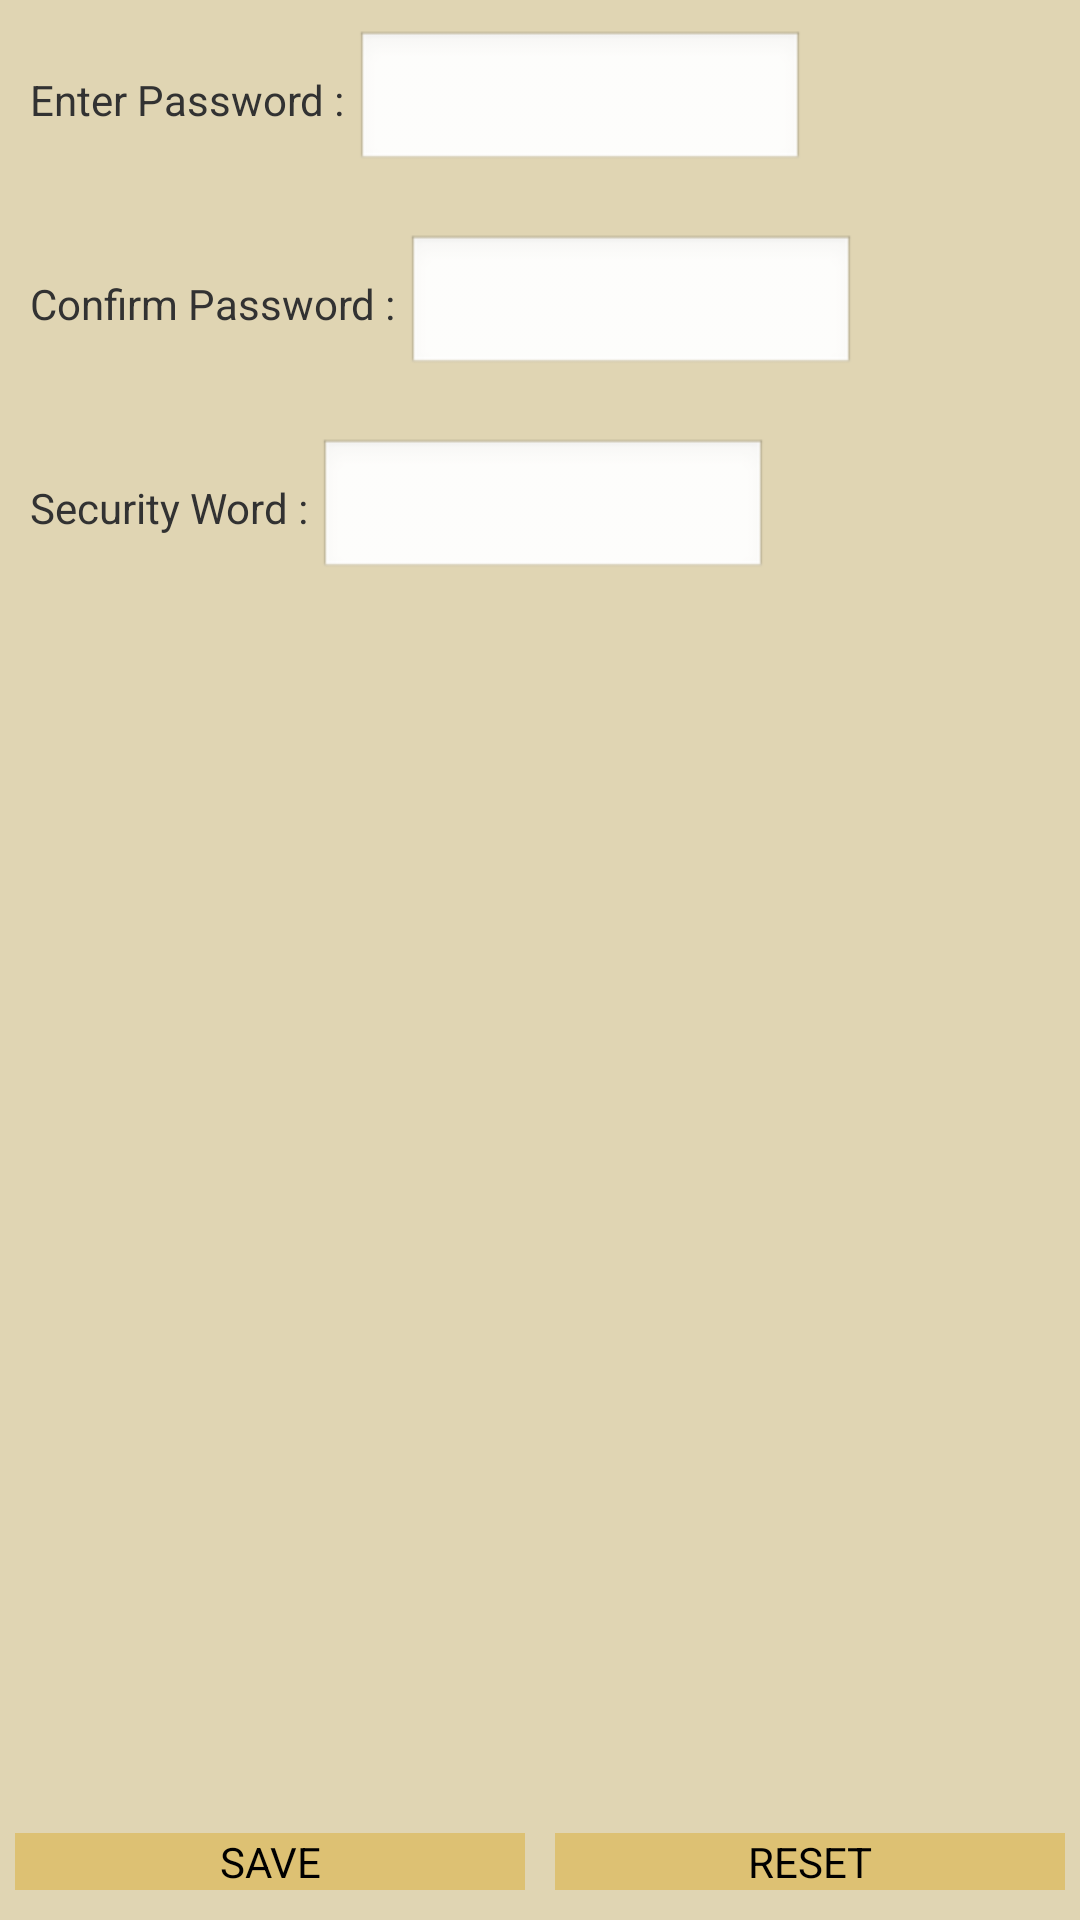

Write the Android layout XML for this screen, with the resource values it uses.
<!-- AndroidManifest.xml: application theme AppTheme -->
<!-- res/layout/activity_on_password.xml -->
<?xml version="1.0" encoding="utf-8"?>

<LinearLayout xmlns:android="http://schemas.android.com/apk/res/android"
    android:id="@+id/linPas"
    android:layout_width="match_parent"
    android:layout_height="match_parent"
    android:background="@drawable/setting_background"
    android:orientation="vertical" >

    <LinearLayout
        android:layout_width="match_parent"
        android:layout_height="wrap_content"
        android:layout_marginBottom="10dp"
        android:layout_marginLeft="10dp"
        android:layout_marginRight="10dp"
        android:layout_marginTop="10dp" >

        <TextView
            android:layout_width="wrap_content"
            android:layout_height="wrap_content"
            android:text="Enter Password : "/>

        <EditText
            android:id="@+id/txtSetPass"
            android:layout_width="150dp"
            android:layout_height="wrap_content"
            android:ems="10"
            android:inputType="textPassword" />
    </LinearLayout>
    
    <LinearLayout
        android:layout_width="match_parent"
        android:layout_height="wrap_content"
        android:layout_marginBottom="10dp"
        android:layout_marginLeft="10dp"
        android:layout_marginRight="10dp"
        android:layout_marginTop="10dp" >

        <TextView
            android:layout_width="wrap_content"
            android:layout_height="wrap_content"
            android:text="Confirm Password : "/>

        <EditText
            android:id="@+id/txtConfirmPass"
            android:layout_width="150dp"
            android:layout_height="wrap_content"
            android:ems="10"
            android:inputType="textPassword" />
    </LinearLayout>
    
    <LinearLayout
        android:layout_width="match_parent"
        android:layout_height="wrap_content"
        android:layout_marginBottom="10dp"
        android:layout_marginLeft="10dp"
        android:layout_marginRight="10dp"
        android:layout_marginTop="10dp" >

        <TextView
            android:layout_width="wrap_content"
            android:layout_height="wrap_content"
            android:text="Security Word : "/>

        <EditText
            android:id="@+id/txtSecurityWord"
            android:layout_width="150dp"
            android:layout_height="wrap_content"
            android:ems="10"
            android:inputType="text" />
    </LinearLayout>

    <ListView
        android:layout_width="match_parent"
        android:id="@+id/lisPas"
        android:layout_height="0dp"
        android:layout_weight="1" />

    <LinearLayout
        android:layout_width="fill_parent"
        android:layout_height="wrap_content"
        android:layout_marginBottom="10dp"
        android:layout_marginTop="5dp" >

        <Button
            android:id="@+id/savePass"
            android:layout_width="0dp"
            android:layout_height="wrap_content"
            android:layout_marginLeft="5dp"
            android:layout_marginRight="5dp"
            android:layout_weight="1"
            android:background="#ddc173"
            android:onClick="save"
            android:text="SAVE" />

        <Button
            android:id="@+id/resetPass"
            android:layout_width="0dp"
            android:layout_height="wrap_content"
            android:layout_marginLeft="5dp"
            android:layout_marginRight="5dp"
            android:layout_weight="1"
            android:background="#ddc173"
            android:onClick="cancel"
            android:text="RESET" />
    </LinearLayout>

</LinearLayout>
<!-- resources referenced by this layout -->
<resources>
  <!-- drawable setting_background: png bitmap (drawable-xxxhdpi, 4595 bytes) -->
  <style name="AppTheme" parent="AppBaseTheme">
          
      </style>
  <style name="AppBaseTheme" parent="android:Theme.Light">
          
      </style>
</resources>
